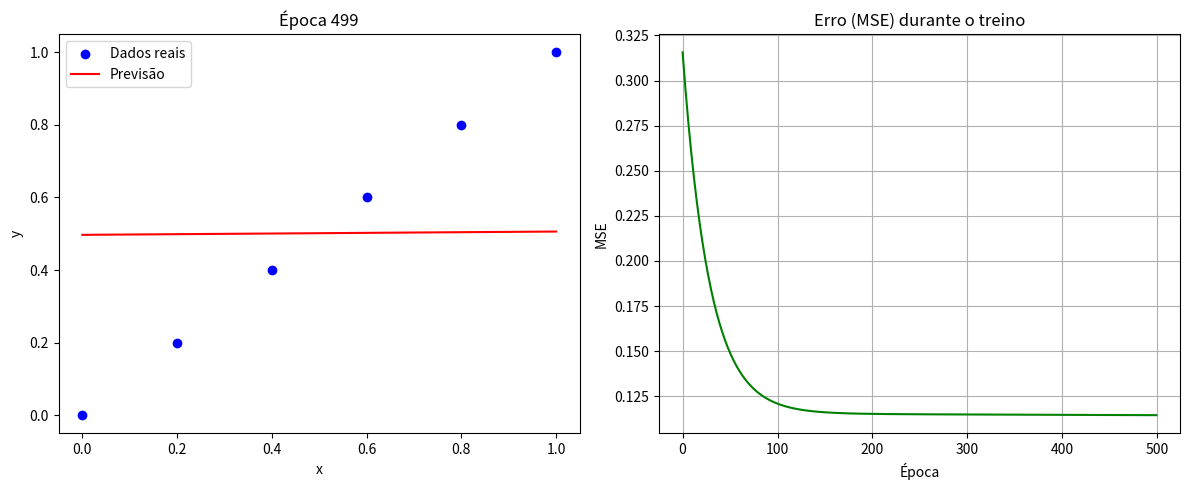

The matplotlib source for this figure:
import numpy as np
import matplotlib.pyplot as plt

# Funções de ativação
def sigmoid(x):
    return 1 / (1 + np.exp(-x))

def sigmoid_deriv(x):
    return x * (1 - x)

def linear(x):
    return x

def linear_deriv(x):
    return np.ones_like(x)

class NN:
    def __init__(self):
        np.random.seed(42)
        self.input_size = 1
        self.hidden_size = 3
        self.output_size = 1

        # Inicialização dos pesos e bias
        self.W1 = np.random.randn(self.input_size, self.hidden_size) * 0.1
        self.b1 = np.zeros((1, self.hidden_size))
        self.W2 = np.random.randn(self.hidden_size, self.output_size) * 0.1
        self.b2 = np.zeros((1, self.output_size))

        self.error_history = []
        self.weight_history = []

    def forward(self, x):
        self.z1 = np.dot(x, self.W1) + self.b1
        self.a1 = sigmoid(self.z1)  # Sigmoid na camada oculta
        self.z2 = np.dot(self.a1, self.W2) + self.b2
        self.a2 = linear(self.z2)   # Linear na camada de saída
        return self.a2

    def backward(self, x, y, lr=0.1):
        m = len(x)
        output = self.a2
        error = output - y
        self.error_history.append(np.mean(error**2))  # Armazena MSE

        # Backpropagation
        dz2 = error * linear_deriv(output)
        dW2 = np.dot(self.a1.T, dz2) / m
        db2 = np.sum(dz2, axis=0, keepdims=True) / m

        dz1 = np.dot(dz2, self.W2.T) * sigmoid_deriv(self.a1)
        dW1 = np.dot(x.T, dz1) / m
        db1 = np.sum(dz1, axis=0, keepdims=True) / m

        # Atualização dos pesos
        self.W2 -= lr * dW2
        self.b2 -= lr * db2
        self.W1 -= lr * dW1
        self.b1 -= lr * db1

        self.weight_history.append((
            self.W1.copy(),
            self.W2.copy()
        ))

    def train(self, x, y, epochs=100, lr=0.1):
        plt.figure(figsize=(12, 5))
        for epoch in range(epochs):
            output = self.forward(x)
            self.backward(x, y, lr)
            
            if epoch % 10 == 0 or epoch == epochs-1:
                self.plot_progress(epoch, x, y)
                
    def plot_progress(self, epoch, x, y):
        plt.clf()
        
        # Gráfico 1: Dados e previsões
        plt.subplot(1, 2, 1)
        plt.scatter(x, y, label='Dados reais', color='blue')
        x_range = np.linspace(0, 1, 100).reshape(-1, 1)
        plt.plot(x_range, self.forward(x_range), 'r-', label='Previsão')
        plt.title(f'Época {epoch}')
        plt.xlabel('x')
        plt.ylabel('y')
        plt.legend()
        
        # Gráfico 2: Evolução do erro
        plt.subplot(1, 2, 2)
        plt.plot(self.error_history, 'g-')
        plt.title('Erro (MSE) durante o treino')
        plt.xlabel('Época')
        plt.ylabel('MSE')
        plt.grid(True)
        
        plt.tight_layout()
        plt.pause(0.1)

    def predict(self, x):
        return self.forward(x)

# Dados de treinamento (y = x)
x_train = np.array([[0], [0.2], [0.4], [0.6], [0.8], [1.0]])
y_train = x_train.copy()

# Treinamento
model = NN()
plt.ion()
model.train(x_train, y_train, epochs=500, lr=0.01)
plt.ioff()

# Teste
x_test = np.array([[0.1], [0.3], [0.5], [0.7], [0.9]])
predictions = model.predict(x_test)

print("\nTeste:")
for x, pred in zip(x_test, predictions):
    print(f"x = {x[0]:.1f} → Previsto: {pred[0]:.4f} (Desejado: {x[0]:.1f})")